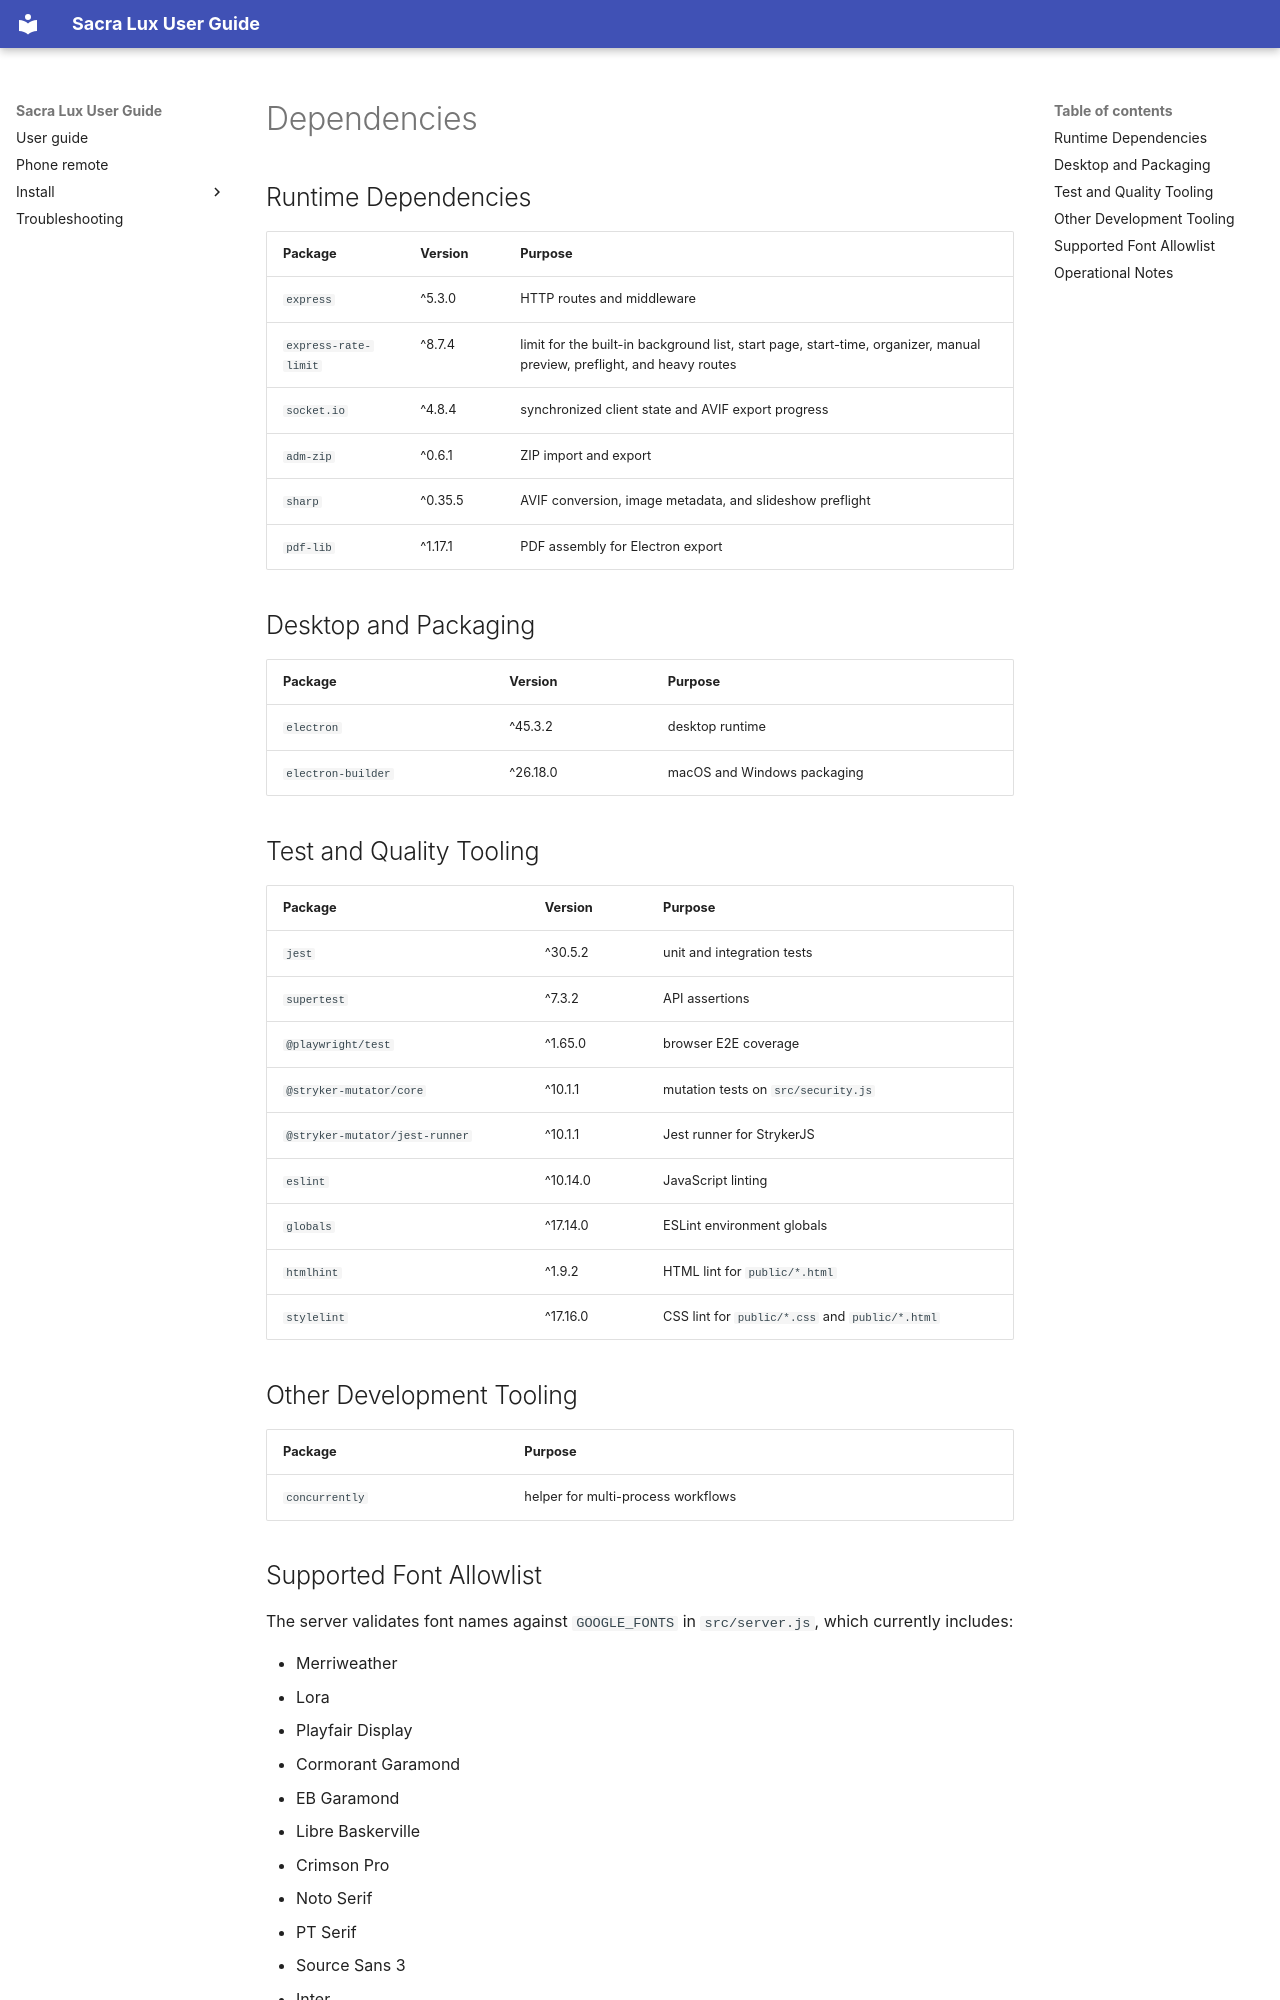

repository: Saint-Therese-Of-Lisieux-Parish/sacra_lux · page: dependencies/index.html · generator: mkdocs

# Dependencies

## Runtime Dependencies

| Package | Version | Purpose |
| --- | --- | --- |
| `express` | ^5.3.0 | HTTP routes and middleware |
| `express-rate-limit` | ^8.7.4 | limit for the built-in background list, start page, start-time, organizer, manual preview, preflight, and heavy routes |
| `socket.io` | ^4.8.4 | synchronized client state and AVIF export progress |
| `adm-zip` | ^0.6.1 | ZIP import and export |
| `sharp` | ^0.35.5 | AVIF conversion, image metadata, and slideshow preflight |
| `pdf-lib` | ^1.17.1 | PDF assembly for Electron export |

## Desktop and Packaging

| Package | Version | Purpose |
| --- | --- | --- |
| `electron` | ^45.3.2 | desktop runtime |
| `electron-builder` | ^26.18.0 | macOS and Windows packaging |

## Test and Quality Tooling

| Package | Version | Purpose |
| --- | --- | --- |
| `jest` | ^30.5.2 | unit and integration tests |
| `supertest` | ^7.3.2 | API assertions |
| `@playwright/test` | ^1.65.0 | browser E2E coverage |
| `@stryker-mutator/core` | ^10.1.1 | mutation tests on `src/security.js` |
| `@stryker-mutator/jest-runner` | ^10.1.1 | Jest runner for StrykerJS |
| `eslint` | ^10.14.0 | JavaScript linting |
| `globals` | ^17.14.0 | ESLint environment globals |
| `htmlhint` | ^1.9.2 | HTML lint for `public/*.html` |
| `stylelint` | ^17.16.0 | CSS lint for `public/*.css` and `public/*.html` |

## Other Development Tooling

| Package | Purpose |
| --- | --- |
| `concurrently` | helper for multi-process workflows |

## Supported Font Allowlist

The server validates font names against `GOOGLE_FONTS` in `src/server.js`,
which currently includes:

- Merriweather
- Lora
- Playfair Display
- Cormorant Garamond
- EB Garamond
- Libre Baskerville
- Crimson Pro
- Noto Serif
- PT Serif
- Source Sans 3
- Inter
- Open Sans
- Roboto
- Work Sans
- Noto Sans
- PT Sans
- Montserrat
- Poppins
- Raleway
